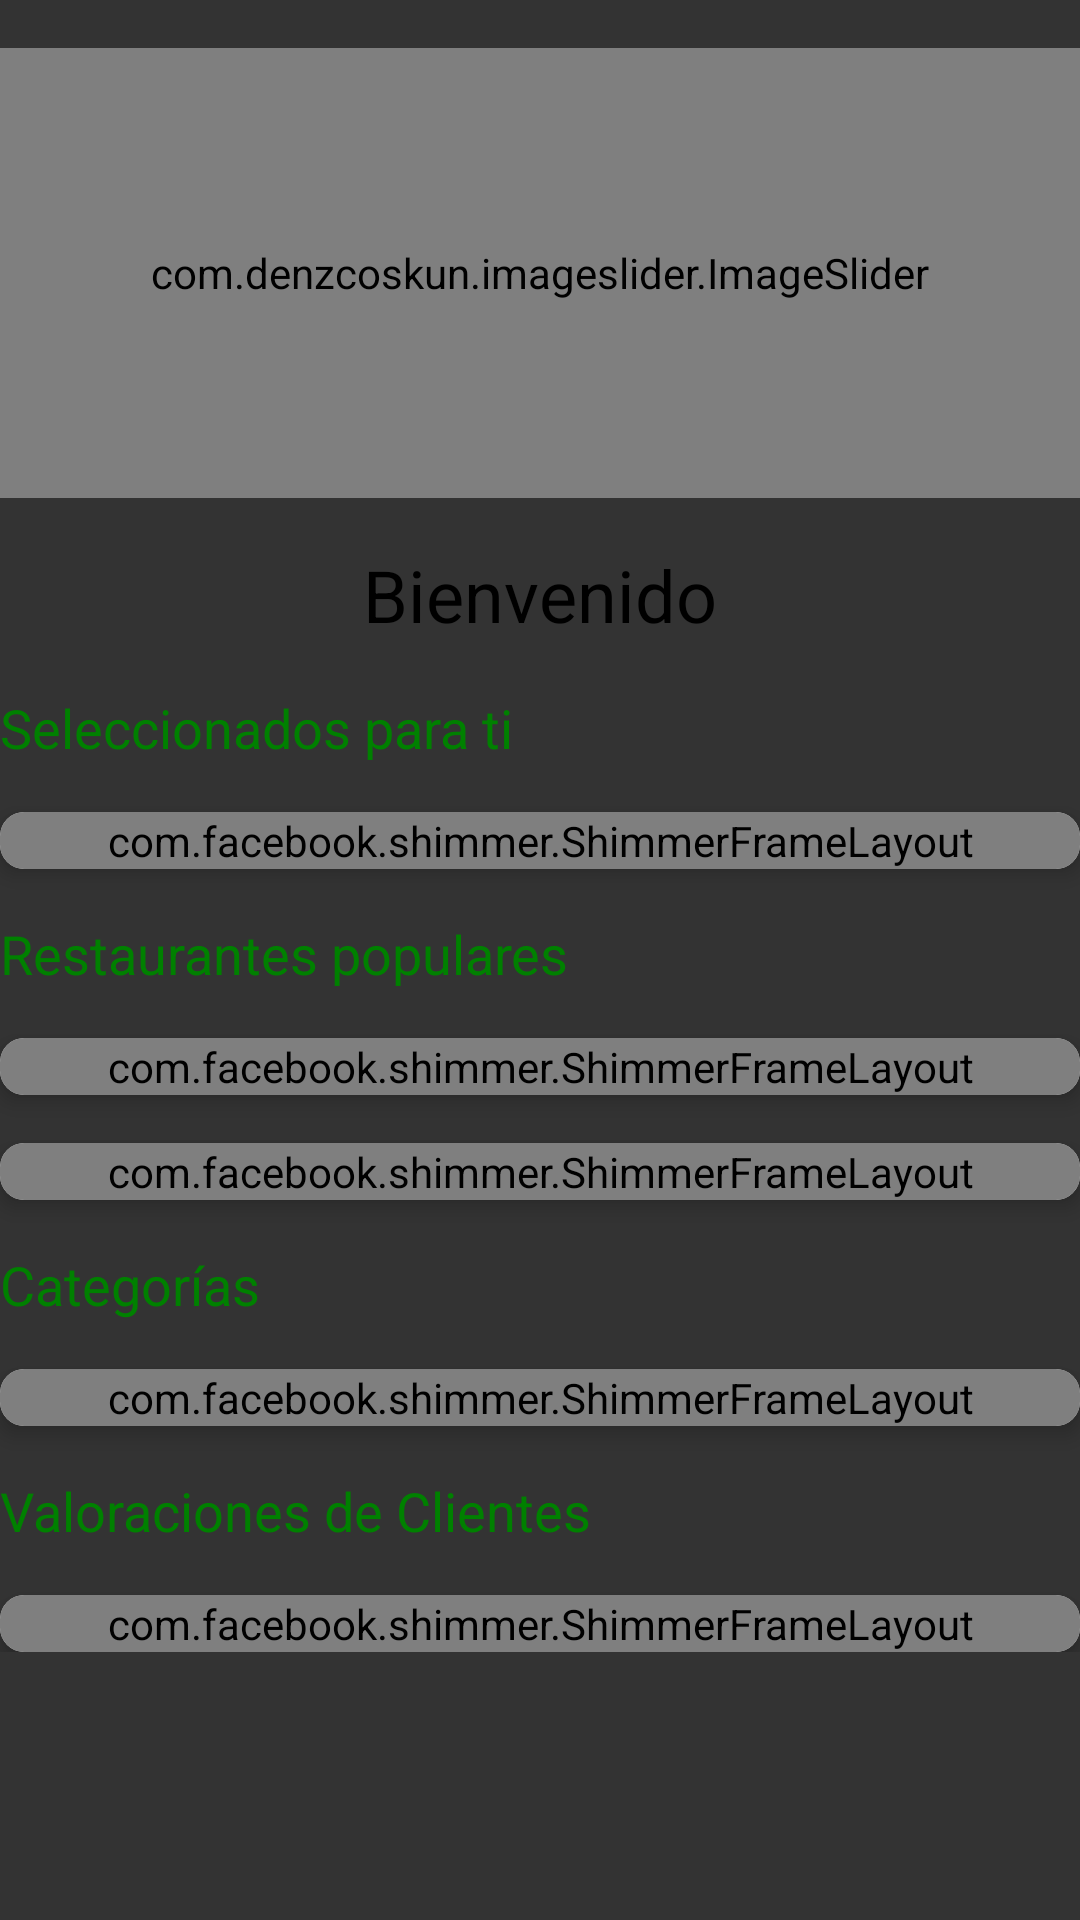

Android layout source for this screen:
<!-- AndroidManifest.xml: application theme Theme.Frontendproyecto -->
<!-- res/layout/fragment_home.xml -->
<?xml version="1.0" encoding="utf-8"?>
<ScrollView
    xmlns:android="http://schemas.android.com/apk/res/android"
    xmlns:tools="http://schemas.android.com/tools"
    android:layout_width="match_parent"
    android:layout_height="match_parent"
    android:background="@color/dark_grey"

    tools:context=".fragments.HomeFragment"
    xmlns:app="http://schemas.android.com/apk/res-auto">

    <LinearLayout
        android:layout_width="match_parent"
        android:layout_height="wrap_content"
        android:orientation="vertical">

        
        <LinearLayout
            android:visibility="gone"
            android:layout_width="match_parent"
            android:layout_height="wrap_content"
            android:orientation="horizontal"
            android:gravity="center"
            android:padding="8dp"
            android:background="#008000">

            <EditText
                android:id="@+id/etSearch"
                android:layout_width="0dp"
                android:layout_height="wrap_content"
                android:layout_weight="1"
                android:hint="¿Qué estás buscando?"
                android:background="#FFFFFF"
                android:padding="8dp" />

            <Button
                android:id="@+id/btnSearch"
                android:layout_width="wrap_content"
                android:layout_height="wrap_content"
                android:text="Buscar"
                android:textColor="#FFFFFF"
                android:backgroundTint="#005700"
                android:layout_marginStart="8dp" />
        </LinearLayout>

        

        

        <com.denzcoskun.imageslider.ImageSlider
            android:id="@+id/slider"
            android:layout_width="match_parent"
            android:layout_height="150dp"
            android:layout_marginTop="16dp"
            app:iss_auto_cycle="true"
            app:iss_delay="3000"
            app:iss_period="5000" />

        <TextView
            android:id="@+id/tvWelcome"
            android:layout_width="wrap_content"
            android:layout_height="wrap_content"
            android:textSize="24sp"
            android:text="Bienvenido"
            android:textColor="#000000"
            android:layout_marginTop="16dp"
            android:layout_gravity="center_horizontal"/>


        
        <TextView
            android:layout_width="wrap_content"
            android:layout_height="wrap_content"
            android:text="Seleccionados para ti"
            android:textSize="18sp"
            android:textColor="#008000"
            android:layout_marginTop="16dp" />

        <androidx.cardview.widget.CardView
            android:layout_width="match_parent"
            android:layout_height="wrap_content"
            android:layout_marginTop="16dp"
            app:cardCornerRadius="8dp"
            app:cardElevation="4dp">

            <com.facebook.shimmer.ShimmerFrameLayout
                android:layout_width="match_parent"
                android:layout_height="wrap_content"
                app:shimmer_auto_start="true">

                <androidx.viewpager2.widget.ViewPager2
                    android:id="@+id/viewPager"
                    android:layout_width="match_parent"
                    android:layout_height="wrap_content"/>
            </com.facebook.shimmer.ShimmerFrameLayout>
        </androidx.cardview.widget.CardView>
        
        <TextView
            android:layout_width="wrap_content"
            android:layout_height="wrap_content"
            android:text="Restaurantes populares"
            android:textSize="18sp"
            android:textColor="#008000"
            android:layout_marginTop="16dp" />

        <androidx.cardview.widget.CardView
            android:layout_width="match_parent"
            android:layout_height="wrap_content"
            android:layout_marginTop="16dp"
            app:cardCornerRadius="8dp"
            app:cardElevation="4dp">

            <com.facebook.shimmer.ShimmerFrameLayout
                android:layout_width="match_parent"
                android:layout_height="wrap_content"
                app:shimmer_auto_start="true">

                <androidx.viewpager2.widget.ViewPager2
                    android:id="@+id/anotherViewPager"
                    android:layout_width="match_parent"
                    android:layout_height="wrap_content"/>
            </com.facebook.shimmer.ShimmerFrameLayout>
        </androidx.cardview.widget.CardView>
        

        <androidx.cardview.widget.CardView
            android:layout_width="match_parent"
            android:layout_height="wrap_content"
            android:layout_marginTop="16dp"
            app:cardCornerRadius="8dp"
            app:cardElevation="4dp">

            <com.facebook.shimmer.ShimmerFrameLayout
                android:layout_width="match_parent"
                android:layout_height="wrap_content"
                app:shimmer_auto_start="true">

                <androidx.viewpager2.widget.ViewPager2
                    android:id="@+id/extraViewPager"
                    android:layout_width="match_parent"
                    android:layout_height="wrap_content"/>
            </com.facebook.shimmer.ShimmerFrameLayout>
        </androidx.cardview.widget.CardView>
        
        <TextView
            android:layout_width="wrap_content"
            android:layout_height="wrap_content"
            android:text="Categorías"
            android:textSize="18sp"
            android:textColor="#008000"
            android:layout_marginTop="16dp" />

        <androidx.cardview.widget.CardView
            android:layout_width="match_parent"
            android:layout_height="wrap_content"
            android:layout_marginTop="16dp"
            app:cardCornerRadius="8dp"
            app:cardElevation="4dp">

            <com.facebook.shimmer.ShimmerFrameLayout
                android:layout_width="match_parent"
                android:layout_height="wrap_content"
                app:shimmer_auto_start="true">

                <androidx.viewpager2.widget.ViewPager2
                    android:id="@+id/categoriesViewPager"
                    android:layout_width="match_parent"
                    android:layout_height="wrap_content"/>
            </com.facebook.shimmer.ShimmerFrameLayout>
        </androidx.cardview.widget.CardView>

        
        <TextView
            android:layout_width="wrap_content"
            android:layout_height="wrap_content"
            android:text="Valoraciones de Clientes"
            android:textSize="18sp"
            android:textColor="#008000"
            android:layout_marginTop="16dp" />

        <androidx.cardview.widget.CardView
            android:layout_width="match_parent"
            android:layout_height="wrap_content"
            android:layout_marginTop="16dp"
            app:cardCornerRadius="8dp"
            app:cardElevation="4dp">

            <com.facebook.shimmer.ShimmerFrameLayout
                android:layout_width="match_parent"
                android:layout_height="wrap_content"
                app:shimmer_auto_start="true">

                <androidx.viewpager2.widget.ViewPager2
                    android:id="@+id/ratingsViewPager"
                    android:layout_width="match_parent"
                    android:layout_height="wrap_content"/>
            </com.facebook.shimmer.ShimmerFrameLayout>
        </androidx.cardview.widget.CardView>
    </LinearLayout>
</ScrollView>
<!-- resources referenced by this layout -->
<resources>
  <color name="dark_grey">#333333</color>
  <style name="Theme.Frontendproyecto" parent="Base.Theme.Frontendproyecto" />
  <style name="Base.Theme.Frontendproyecto" parent="Theme.Material3.DayNight.NoActionBar">
          
          
      </style>
</resources>
